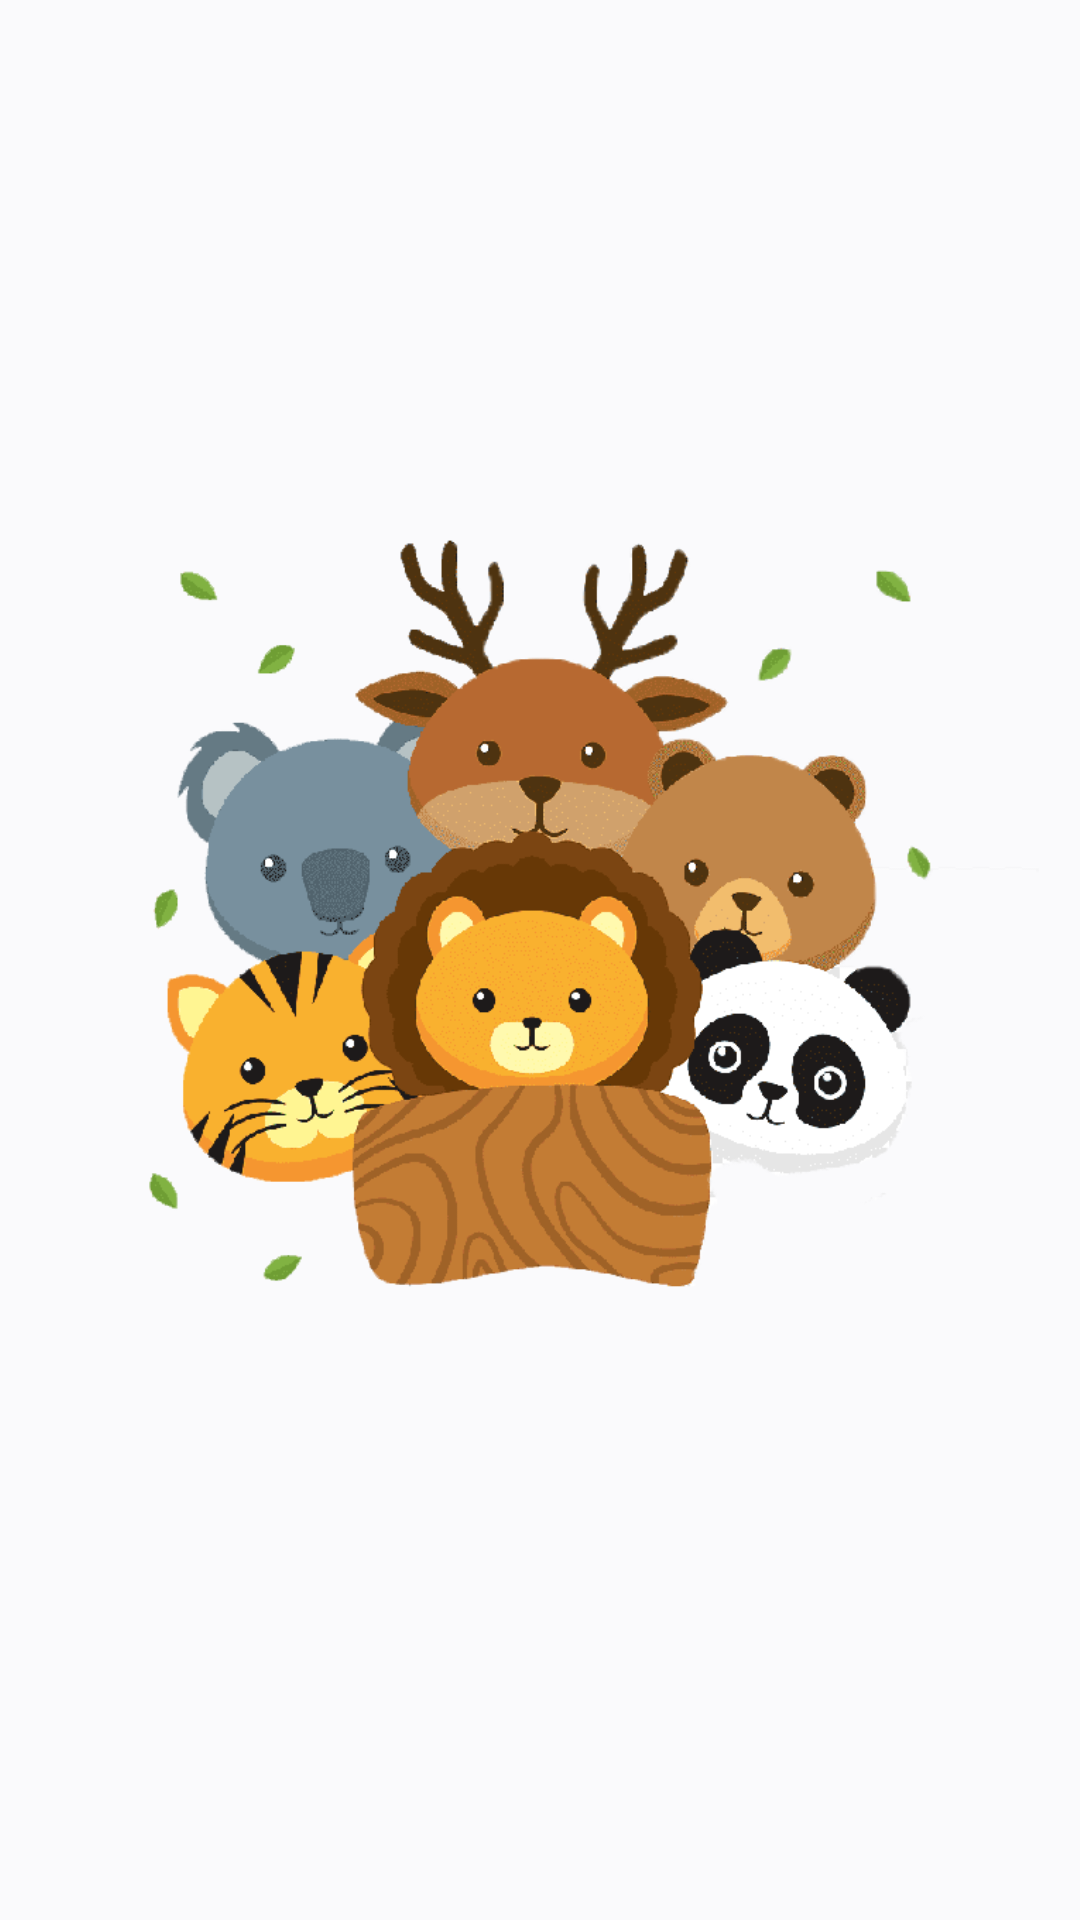

Reconstruct the res/layout file that produces this screen, plus the resources it refers to.
<!-- AndroidManifest.xml: application theme Theme.ProyekAkhirApps -->
<!-- res/layout/activity_splashscreen.xml -->
<?xml version="1.0" encoding="utf-8"?>
<androidx.constraintlayout.widget.ConstraintLayout xmlns:android="http://schemas.android.com/apk/res/android"
    xmlns:app="http://schemas.android.com/apk/res-auto"
    xmlns:tools="http://schemas.android.com/tools"
    android:layout_width="match_parent"
    android:layout_height="match_parent"
    android:background="#FAFAFC"
    tools:context="SplashScreenActivity">

    <ImageView
        android:id="@+id/imageView"
        android:layout_width="462dp"
        android:layout_height="321dp"
        app:layout_constraintBottom_toBottomOf="parent"
        app:layout_constraintEnd_toEndOf="parent"
        app:layout_constraintHorizontal_bias="0.509"
        app:layout_constraintStart_toStartOf="parent"
        app:layout_constraintTop_toTopOf="parent"
        app:layout_constraintVertical_bias="0.434"
        app:srcCompat="@drawable/logo" />


</androidx.constraintlayout.widget.ConstraintLayout>
<!-- resources referenced by this layout -->
<resources>
  <!-- drawable logo: png bitmap (drawable-v24, 68888 bytes) -->
  <style name="Theme.ProyekAkhirApps" parent="Theme.MaterialComponents.DayNight.DarkActionBar">
          
          <item name="colorPrimary">@color/blue</item>
          <item name="colorOnPrimary">@color/white</item>
          
          <item name="colorOnSecondary">@color/black</item>
          
          <item name="android:statusBarColor" tools:targetApi="l">?attr/colorPrimaryVariant</item>
          
  
      </style>
  <color name="blue">#13BBBB</color>
  <color name="white">#FFFFFFFF</color>
  <color name="black">#FF000000</color>
</resources>
